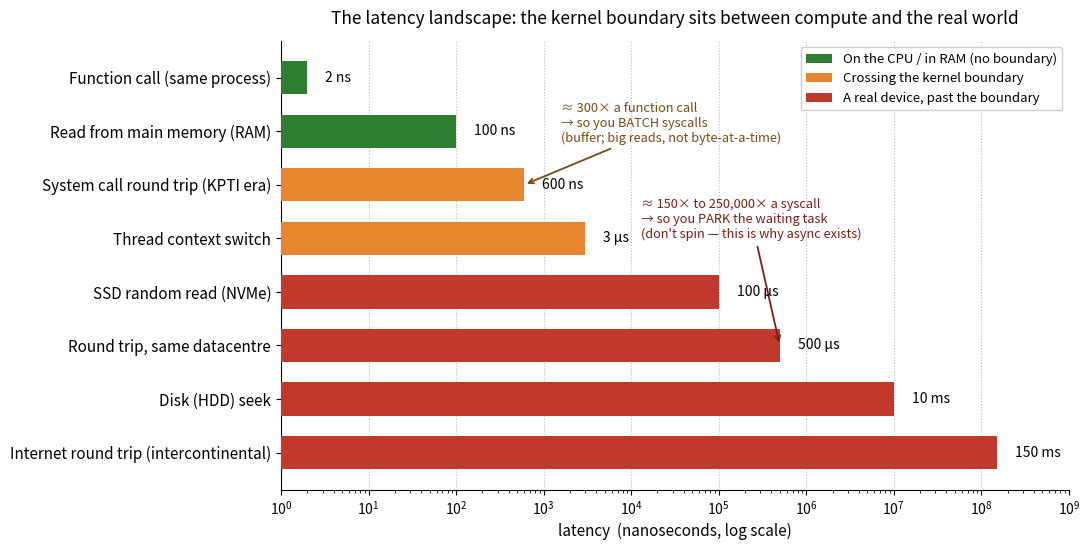

The script that saved this image:
"""
Figures for M01 · Ch4 · §1 — The kernel boundary & the system call.

fig1: "The latency landscape" — a log-scale horizontal bar of the operations that
matter for this chapter, coloured by which side of the kernel boundary they live on.
The teaching point is the *two gaps*: a syscall is ~hundreds× a function call (so you
batch syscalls), and a device I/O is ~hundreds-to-100,000× a syscall (so you park a
waiting task instead of spinning — the whole justification for the async model of Ch3).

Numbers are the canonical "Latency Numbers Every Programmer Should Know" order of
magnitude (Jeff Dean / Peter Norvig; Colin Scott's updated interactive edition), plus
a KPTI-era syscall round-trip. They are order-of-magnitude teaching figures, not a
benchmark of any specific machine.

Run:  python 01-the-kernel-boundary-and-syscalls-figures.py
"""

import matplotlib.pyplot as plt
from matplotlib.patches import Patch

# --- data: (label, latency in nanoseconds, tier) -------------------------------
# tiers: 0 = on-CPU / in-RAM (no boundary), 1 = crossing the kernel boundary,
#        2 = a real device (disk / network) on the far side of the boundary
rows = [
    ("Function call (same process)",        2,           0),
    ("Read from main memory (RAM)",          100,         0),
    ("System call round trip (KPTI era)",    600,         1),
    ("Thread context switch",                3_000,       1),
    ("SSD random read (NVMe)",               100_000,     2),
    ("Round trip, same datacentre",          500_000,     2),
    ("Disk (HDD) seek",                      10_000_000,  2),
    ("Internet round trip (intercontinental)", 150_000_000, 2),
]

tier_colour = {0: "#2E7D32", 1: "#E9852E", 2: "#C0392B"}  # green / amber / red
tier_name = {
    0: "On the CPU / in RAM (no boundary)",
    1: "Crossing the kernel boundary",
    2: "A real device, past the boundary",
}

labels = [r[0] for r in rows]
values = [r[1] for r in rows]
colours = [tier_colour[r[2]] for r in rows]
y = list(range(len(rows)))[::-1]  # top-to-bottom = cheap-to-expensive

fig, ax = plt.subplots(figsize=(11, 5.6))
ax.barh(y, values, color=colours, height=0.62, zorder=3)
ax.set_xscale("log")
ax.set_yticks(y)
ax.set_yticklabels(labels, fontsize=11)
ax.set_xlabel("latency  (nanoseconds, log scale)", fontsize=11)
ax.set_xlim(1, 1e9)


def human(ns: float) -> str:
    if ns < 1_000:
        return f"{ns:.0f} ns"
    if ns < 1_000_000:
        return f"{ns/1_000:.0f} µs"
    return f"{ns/1_000_000:.0f} ms"


for yi, v in zip(y, values):
    ax.text(v * 1.6, yi, human(v), va="center", ha="left", fontsize=10, zorder=4)

ax.grid(axis="x", which="major", ls=":", color="#BBBBBB", zorder=0)
ax.set_axisbelow(True)
for spine in ("top", "right"):
    ax.spines[spine].set_visible(False)

# annotate the two gaps that drive the chapter's engineering rules
ax.annotate(
    "≈ 300× a function call\n→ so you BATCH syscalls\n(buffer; big reads, not byte-at-a-time)",
    xy=(600, 5.0), xytext=(1.6e3, 6.15),
    fontsize=9.2, color="#7A4A12",
    arrowprops=dict(arrowstyle="->", color="#7A4A12", lw=1.3),
    ha="left", va="center",
)
ax.annotate(
    "≈ 150× to 250,000× a syscall\n→ so you PARK the waiting task\n(don't spin — this is why async exists)",
    xy=(5e5, 2.0), xytext=(1.3e4, 4.35),
    fontsize=9.2, color="#7A1F16",
    arrowprops=dict(arrowstyle="->", color="#7A1F16", lw=1.3),
    ha="left", va="center",
)

legend_handles = [Patch(facecolor=tier_colour[t], label=tier_name[t]) for t in (0, 1, 2)]
ax.legend(handles=legend_handles, loc="upper right", fontsize=9.5, framealpha=0.95)

ax.set_title(
    "The latency landscape: the kernel boundary sits between compute and the real world",
    fontsize=12.5, pad=12,
)
fig.tight_layout()
fig.savefig("01-the-kernel-boundary-and-syscalls-fig1.svg", bbox_inches="tight")
print("wrote 01-the-kernel-boundary-and-syscalls-fig1.svg")
